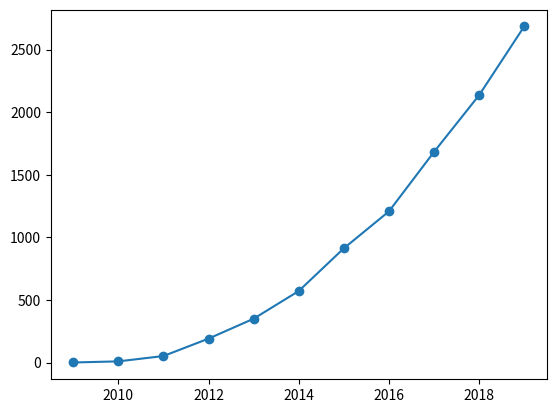

Recreate this plot in Python.

import numpy as np
import matplotlib.pyplot as plt

years = [y+2009 for y in range(11)]
gmvs = [0.5, 9.36, 52, 191, 350, 571, 912, 1207, 1682, 2135, 2684]


def polynomial(xs, ys, n):
    f = np.polyfit(xs, ys, n)
    def func(x):
        return sum(f[i]*x**(n-i)for i in range(n+1))
    return func

f = polynomial(years, gmvs, 3)
print(f(2020))

plt.plot(years, gmvs, marker='o')
plt.show()